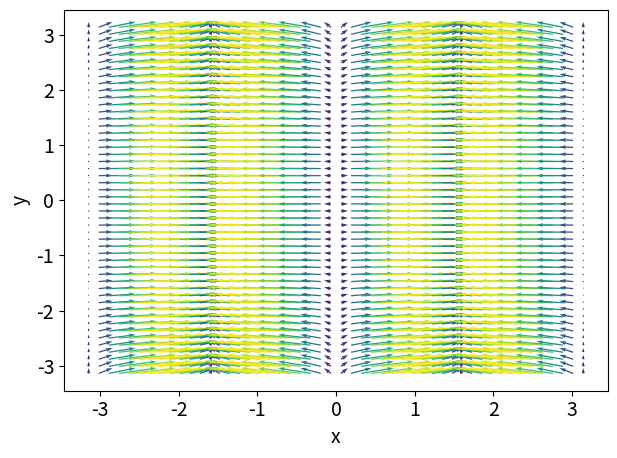

Generate this figure with matplotlib:
import numpy as np
import matplotlib.pyplot as plt

plt.rcParams['figure.dpi'] = 100
plt.rcParams['figure.autolayout'] = True
plt.rcParams['font.size'] = 14

x = np.linspace(-np.pi,np.pi,50)
y = np.linspace(-np.pi,np.pi,50)
X,Y = np.meshgrid(x,y)

VX = np.sin(2*X)
VY = 0.01*Y**2
Vmag = np.sqrt(VX**2+VY**2)

plt.quiver(X,Y,VX,VY,Vmag,scale=10)
plt.xlabel('x')
plt.ylabel('y')
plt.savefig('vectors.png')
plt.savefig('vectors.pdf')
plt.show()